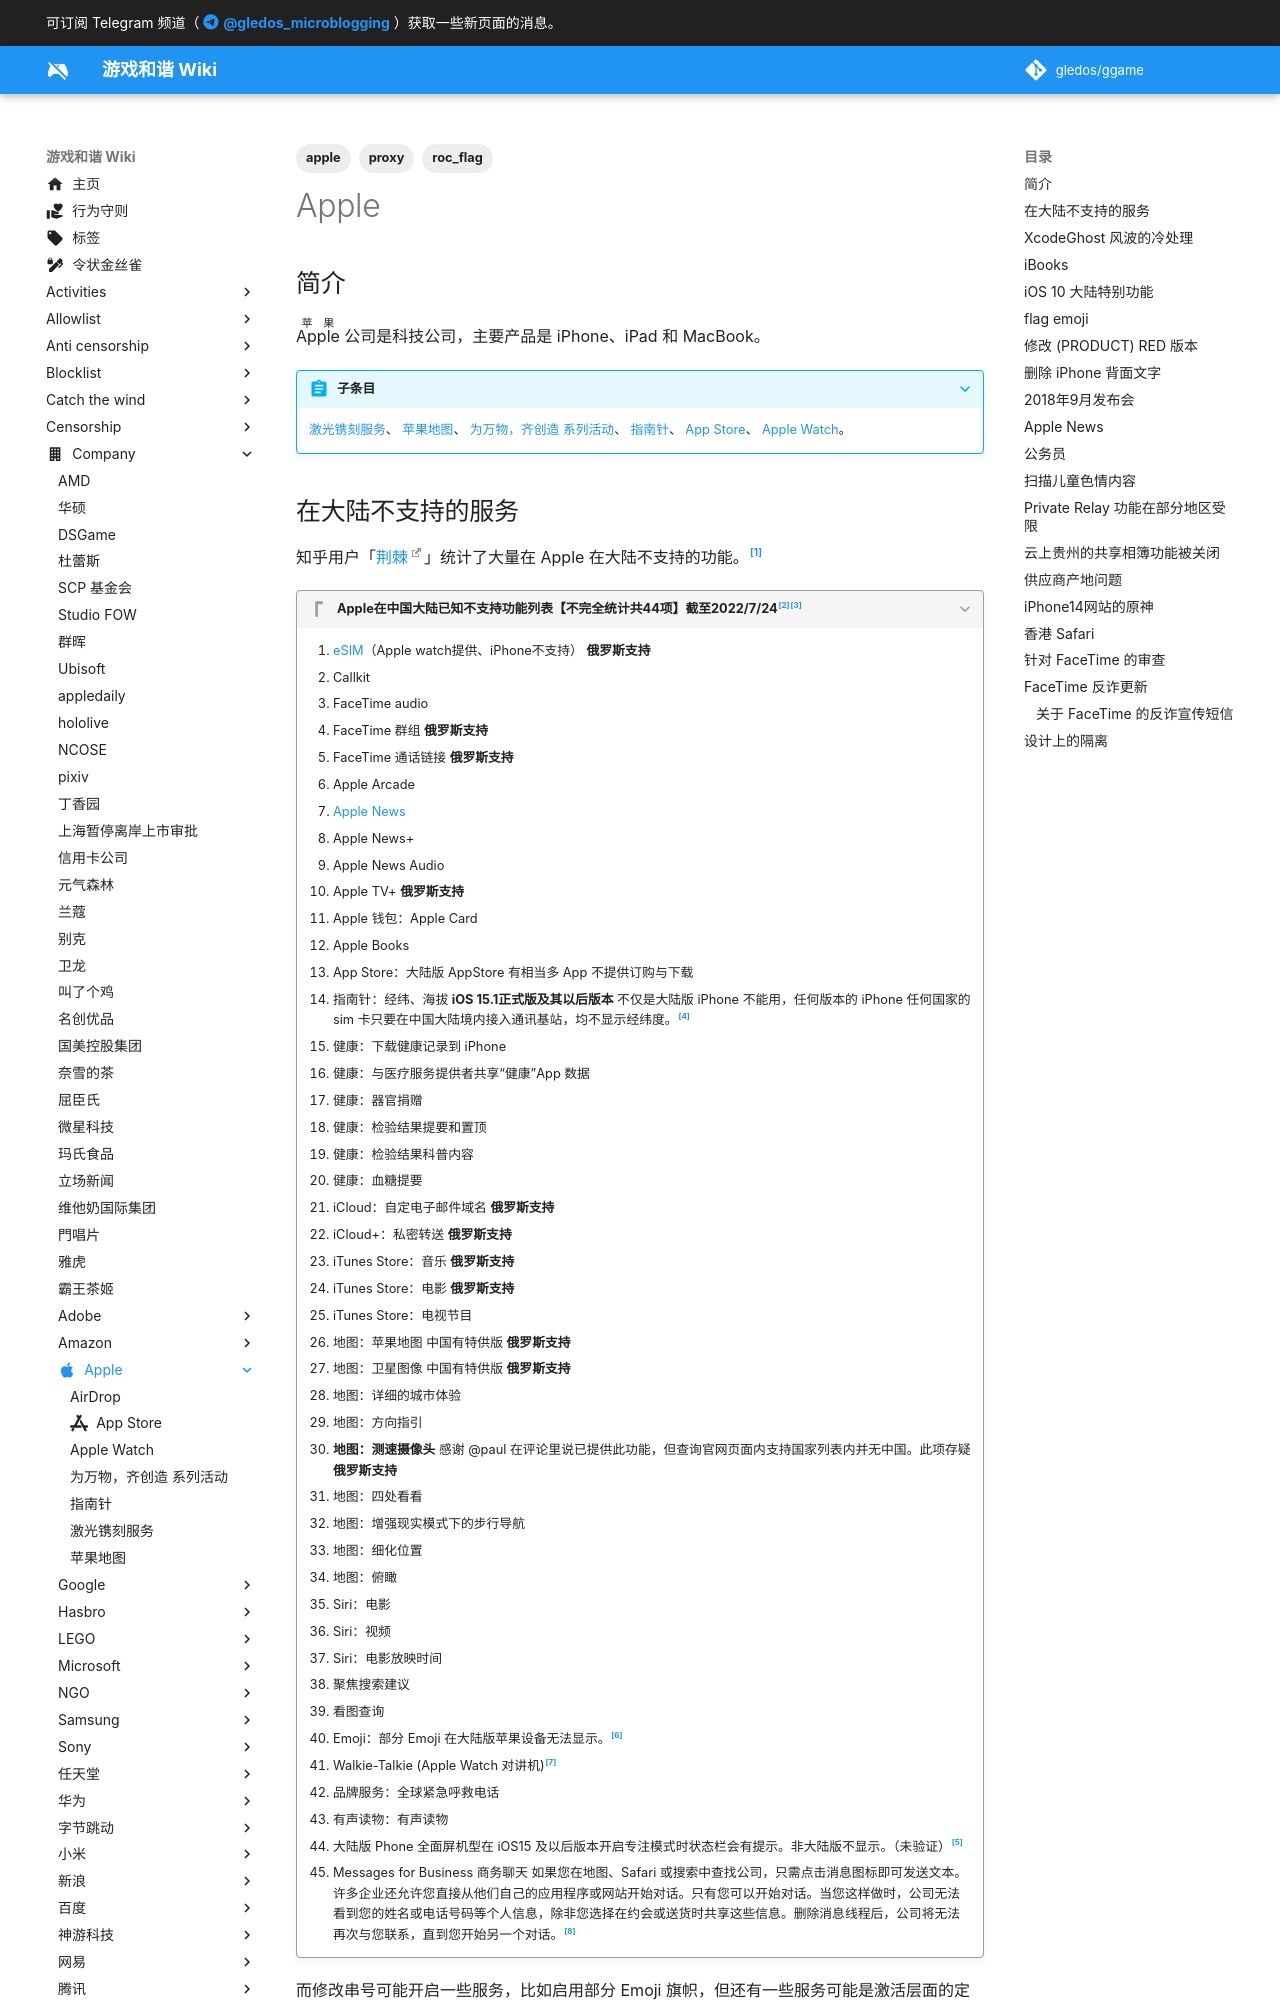

repository: gledos/ggame · page: company/Apple/index.html · generator: mkdocs

---
title: Apple
description:
published: true
date: "2025-01-12T19:21:53"
tags:
- apple
- proxy
- roc_flag
editor: markdown
dateCreated: "2022-08-03T09:18:38"
icon: material/apple
---

## 简介

<ruby>Apple<rp>(</rp><rt>苹果</rt><rp>)</rp></ruby> 公司是科技公司，主要产品是 iPhone、iPad 和 MacBook。

> [!abstract]+ 子条目
>
> [激光镌刻服务](/company/Apple/激光镌刻服务.md)、
> [苹果地图](/company/Apple/苹果地图.md)、
> [为万物，齐创造 系列活动](/company/Apple/为万物，齐创造_系列活动.md)、
> [指南针](/company/Apple/指南针.md)、
> [App Store](/company/Apple/App_Store.md)、
> [Apple Watch](/company/Apple/Apple_Watch.md)。

## 在大陆不支持的服务

知乎用户「[荆棘](https://www.zhihu.com/people/Umar)」统计了大量在 Apple 在大陆不支持的功能。[^2410597383]

[^2410597383]: 荆棘, 《[为什么国内不允许 FaceTime 语音？](https://web.archive.org/web/20220813145135/https://www.zhihu.com/question/335624956/answer/2410597383)》, 知乎, 2022-08-13. (参照 2022-08-13).

> [!quote]+ Apple在中国大陆已知不支持功能列表【不完全统计共44项】截至2022/7/24[^z2][^z3]
>
> 1.  [eSIM](/technology/esim.md)（Apple watch提供、iPhone不支持） **俄罗斯支持**
> 2.  Callkit
> 3.  FaceTime audio
> 4.  FaceTime 群组 **俄罗斯支持**
> 5.  FaceTime 通话链接 **俄罗斯支持**
> 6.  Apple Arcade
> 7.  [Apple News](/company/Apple/index.md#apple-news)
> 8.  Apple News+
> 9.  Apple News Audio
> 10. Apple TV+ **俄罗斯支持**
> 11. Apple 钱包：Apple Card
> 12. Apple Books
> 13. App Store：大陆版 AppStore 有相当多 App 不提供订购与下载
> 14. 指南针：经纬、海拔 **iOS 15.1正式版及其以后版本** 不仅是大陆版 iPhone 不能用，任何版本的 iPhone 任何国家的 sim 卡只要在中国大陆境内接入通讯基站，均不显示经纬度。[^14]
> 15. 健康：下载健康记录到 iPhone
> 16. 健康：与医疗服务提供者共享“健康”App 数据
> 17. 健康：器官捐赠
> 18. 健康：检验结果提要和置顶
> 19. 健康：检验结果科普内容
> 20. 健康：血糖提要
> 21. iCloud：自定电子邮件域名 **俄罗斯支持**
> 22. iCloud+：私密转送 **俄罗斯支持**
> 23. iTunes Store：音乐 **俄罗斯支持**
> 24. iTunes Store：电影 **俄罗斯支持**
> 25. iTunes Store：电视节目
> 26. 地图：苹果地图 中国有特供版 **俄罗斯支持**
> 27. 地图：卫星图像 中国有特供版 **俄罗斯支持**
> 28. 地图：详细的城市体验
> 29. 地图：方向指引
> 30. **地图：测速摄像头** 感谢 @paul 在评论里说已提供此功能，但查询官网页面内支持国家列表内并无中国。此项存疑 **俄罗斯支持**
> 31. 地图：四处看看
> 32. 地图：增强现实模式下的步行导航
> 33. 地图：细化位置
> 34. 地图：俯瞰
> 35. Siri：电影
> 36. Siri：视频
> 37. Siri：电影放映时间
> 38. 聚焦搜索建议
> 39. 看图查询
> 40. Emoji：部分 Emoji 在大陆版苹果设备无法显示。[^40]
> 41. Walkie-Talkie (Apple Watch 对讲机)[^41]
> 42. 品牌服务：全球紧急呼救电话
> 43. 有声读物：有声读物
> 44. 大陆版 Phone 全面屏机型在 iOS15 及以后版本开启专注模式时状态栏会有提示。非大陆版不显示。（未验证）[^44]
> 45. Messages for Business 商务聊天 如果您在地图、Safari 或搜索中查找公司，只需点击消息图标即可发送文本。许多企业还允许您直接从他们自己的应用程序或网站开始对话。只有您可以开始对话。当您这样做时，公司无法看到您的姓名或电话号码等个人信息，除非您选择在约会或送货时共享这些信息。删除消息线程后，公司将无法再次与您联系，直到您开始另一个对话。[^45]

[^z2]: 参考 iOS 和 iPadOS 功能可用性及网友提供信息 <https://www.apple.com.cn/ios/feature-availability/>
[^z3]: 以下罗列之功能主要是指 iPhone & iPad &Apple Watch 等移动设备，Mac 系列可能稍有不同。

[^14]: 据 [@JasonCai](https://www.zhihu.com/people/ce48983a6c29fe447e5fb45f2e6cb1cb) 提供资讯
[^44]: 感谢 [@Raveniume.](https://www.zhihu.com/people/c044a8e147d7e0b6deee3f265818298c) 提供
[^40]: 感谢 [@Cat Chen](https://www.zhihu.com/people/11c4242fd92613a7f85ad9fff60c29c9) 补充（包括ROC）问题
[^41]: 感谢 [@无知使我快乐](https://www.zhihu.com/people/1192ddd385940c587792a3c819f69967) 补充
[^45]: 感谢 [@Leiseya](https://www.zhihu.com/people/5d0dd5ae9e2cc58a6c1a9400e4e62c1b) 提供

而修改串号可能开启一些服务，比如启用部分 Emoji 旗帜，但还有一些服务可能是激活层面的定义，没法修改。[^907366]

[^907366]: xxmzero, 《[国行 13pro 16.1 修改串号启用 facetime audio 失败](https://web.archive.org/web/20230109044524/https://www.v2ex.com/t/907366)》, V2EX, 2023-01-08. (参照 2023-01-10).

备注：串号是指 `/var/containers/Shared/SystemGroup/systemgroup.com.apple.mobilegestaltcache/Library/Caches/com.apple.MobileGestalt.plist` 文件里的手机硬件区域字符。

## XcodeGhost 风波的冷处理

2015年9月，遭到 [XcodeGhost][] 风波后，苹果官方的公告并未向全部用户推送，并且该页面只存在了数月，然后被重定向到官网首页。

[XcodeGhost]: https://en.wikipedia.org/wiki/XcodeGhost

> [!quote]+ 有关 XcodeGhost 的问题和解答
>
> 我们在此页面列出受到影响的前 25 个 apps。除受影响的前 25 个 apps 外，受影响的用户数量已显著减少。[^XGO]

[^XGO]: [有关 XcodeGhost 的问题和解答](https://web.archive.org/web/20150927035443/https://www.apple.com/cn/xcodeghost/), Apple (中国).

属于某种冷处理，影响范围也未公开披露。直到 2021 年因为《堡垒之夜》诉讼案披露，
才知道有超过 2500 款应用感染了 XcodeGhost。这些应用被全世界 1.28 亿用户下载，其中美国用户 1800 万，总下载量 2.03 亿次。
中国占到了 55 % 的受影响用户和 66 % 的下载量。[^67718]

[^67718]: [《堡垒之夜》诉讼案披露有多达 1.28 亿苹果用户下载了包含 XcodeGhost 的应用](https://web.archive.org/web/20210530020903/https://www.solidot.org/story?sid=67718), 奇客Solidot.
